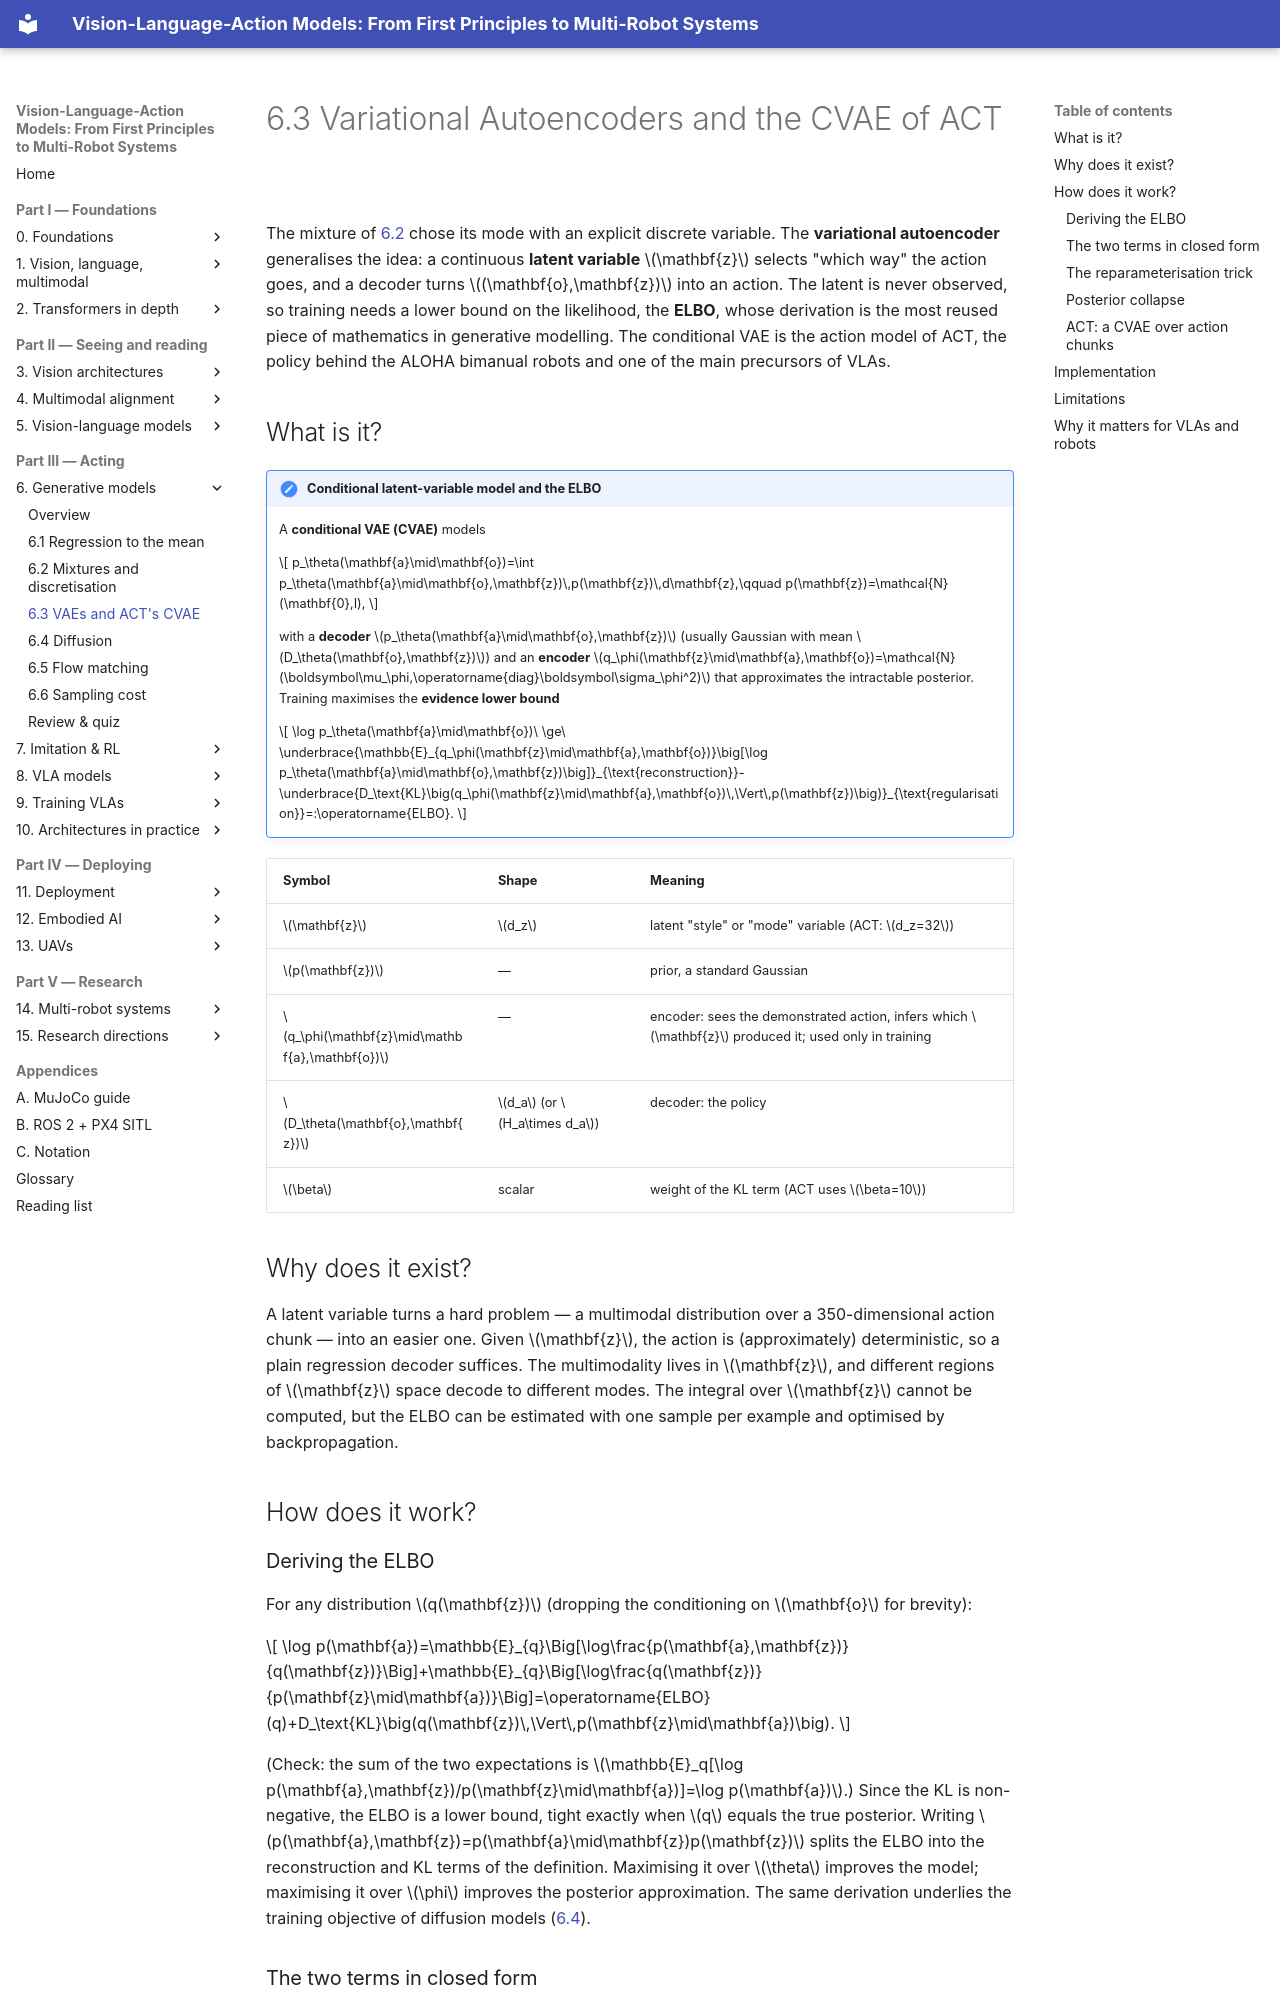

repository: invidia0/mr-vlas · page: chapters/06-generative/vae.html · generator: mkdocs

# 6.3 Variational Autoencoders and the CVAE of ACT

The mixture of [6.2](mdn-ar.md) chose its mode with an explicit discrete variable. The **variational autoencoder** generalises the idea: a continuous **latent variable** $\mathbf{z}$ selects "which way" the action goes, and a decoder turns $(\mathbf{o},\mathbf{z})$ into an action. The latent is never observed, so training needs a lower bound on the likelihood, the **ELBO**, whose derivation is the most reused piece of mathematics in generative modelling. The conditional VAE is the action model of ACT, the policy behind the ALOHA bimanual robots and one of the main precursors of VLAs.

## What is it?

!!! definition "Conditional latent-variable model and the ELBO"
    A **conditional VAE (CVAE)** models

    $$
    p_\theta(\mathbf{a}\mid\mathbf{o})=\int p_\theta(\mathbf{a}\mid\mathbf{o},\mathbf{z})\,p(\mathbf{z})\,d\mathbf{z},\qquad p(\mathbf{z})=\mathcal{N}(\mathbf{0},I),
    $$

    with a **decoder** $p_\theta(\mathbf{a}\mid\mathbf{o},\mathbf{z})$ (usually Gaussian with mean $D_\theta(\mathbf{o},\mathbf{z})$) and an **encoder** $q_\phi(\mathbf{z}\mid\mathbf{a},\mathbf{o})=\mathcal{N}(\boldsymbol\mu_\phi,\operatorname{diag}\boldsymbol\sigma_\phi^2)$ that approximates the intractable posterior. Training maximises the **evidence lower bound**

    $$
    \log p_\theta(\mathbf{a}\mid\mathbf{o})\ \ge\ \underbrace{\mathbb{E}_{q_\phi(\mathbf{z}\mid\mathbf{a},\mathbf{o})}\big[\log p_\theta(\mathbf{a}\mid\mathbf{o},\mathbf{z})\big]}_{\text{reconstruction}}-\underbrace{D_\text{KL}\big(q_\phi(\mathbf{z}\mid\mathbf{a},\mathbf{o})\,\Vert\,p(\mathbf{z})\big)}_{\text{regularisation}}=:\operatorname{ELBO}.
    $$

| Symbol | Shape | Meaning |
|---|---|---|
| $\mathbf{z}$ | $d_z$ | latent "style" or "mode" variable (ACT: $d_z=32$) |
| $p(\mathbf{z})$ | — | prior, a standard Gaussian |
| $q_\phi(\mathbf{z}\mid\mathbf{a},\mathbf{o})$ | — | encoder: sees the demonstrated action, infers which $\mathbf{z}$ produced it; used only in training |
| $D_\theta(\mathbf{o},\mathbf{z})$ | $d_a$ (or $H_a\times d_a$) | decoder: the policy |
| $\beta$ | scalar | weight of the KL term (ACT uses $\beta=10$) |

## Why does it exist?

A latent variable turns a hard problem — a multimodal distribution over a 350-dimensional action chunk — into an easier one. Given $\mathbf{z}$, the action is (approximately) deterministic, so a plain regression decoder suffices. The multimodality lives in $\mathbf{z}$, and different regions of $\mathbf{z}$ space decode to different modes. The integral over $\mathbf{z}$ cannot be computed, but the ELBO can be estimated with one sample per example and optimised by backpropagation.

## How does it work?

### Deriving the ELBO

For any distribution $q(\mathbf{z})$ (dropping the conditioning on $\mathbf{o}$ for brevity):

$$
\log p(\mathbf{a})=\mathbb{E}_{q}\Big[\log\frac{p(\mathbf{a},\mathbf{z})}{q(\mathbf{z})}\Big]+\mathbb{E}_{q}\Big[\log\frac{q(\mathbf{z})}{p(\mathbf{z}\mid\mathbf{a})}\Big]=\operatorname{ELBO}(q)+D_\text{KL}\big(q(\mathbf{z})\,\Vert\,p(\mathbf{z}\mid\mathbf{a})\big).
$$

(Check: the sum of the two expectations is $\mathbb{E}_q[\log p(\mathbf{a},\mathbf{z})/p(\mathbf{z}\mid\mathbf{a})]=\log p(\mathbf{a})$.) Since the KL is non-negative, the ELBO is a lower bound, tight exactly when $q$ equals the true posterior. Writing $p(\mathbf{a},\mathbf{z})=p(\mathbf{a}\mid\mathbf{z})p(\mathbf{z})$ splits the ELBO into the reconstruction and KL terms of the definition. Maximising it over $\theta$ improves the model; maximising it over $\phi$ improves the posterior approximation. The same derivation underlies the training objective of diffusion models ([6.4](diffusion.md)).
